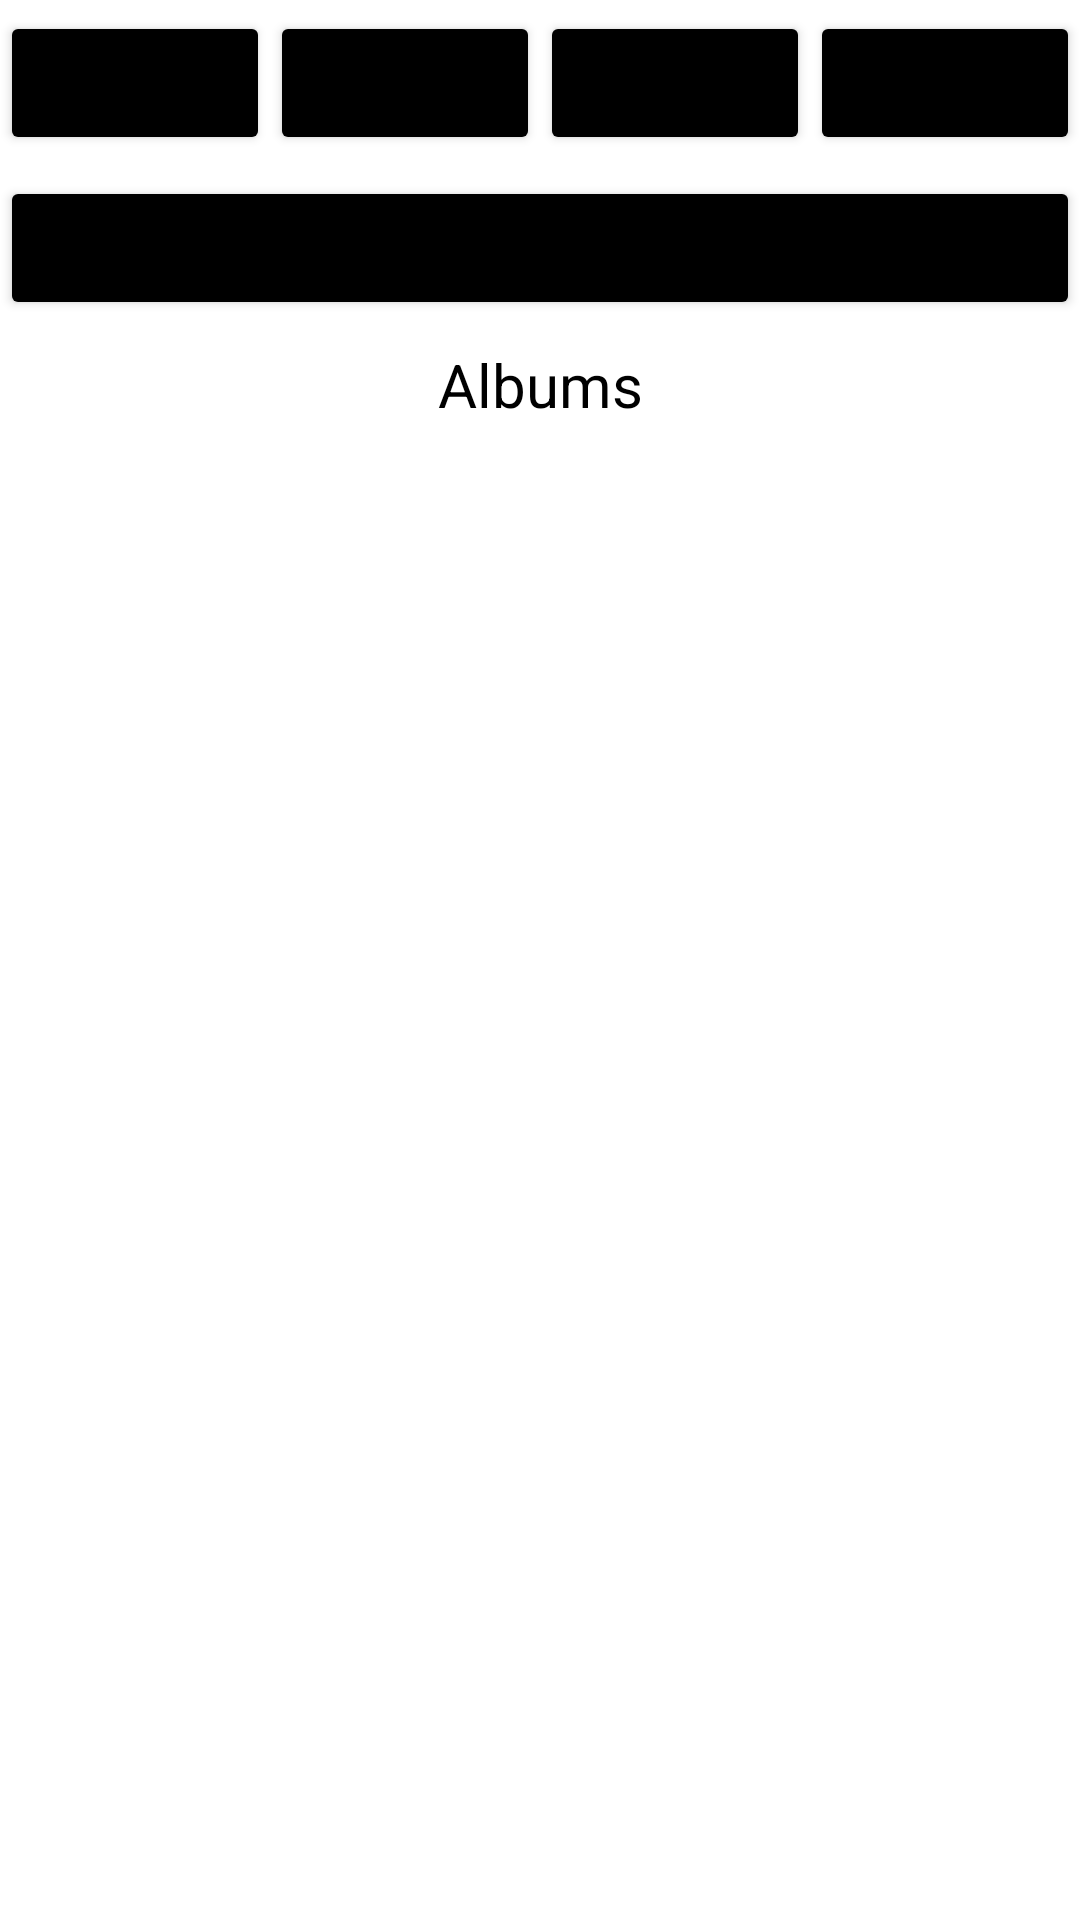

Produce the Android XML layout that renders to this screen, including the resource entries it uses.
<!-- AndroidManifest.xml: application theme Theme.PhotosAndroid -->
<!-- res/layout/activity_main.xml -->
<?xml version="1.0" encoding="utf-8"?>

<androidx.constraintlayout.widget.ConstraintLayout xmlns:android="http://schemas.android.com/apk/res/android"
    xmlns:app="http://schemas.android.com/apk/res-auto"
    xmlns:tools="http://schemas.android.com/tools"
    android:layout_width="match_parent"
    android:layout_height="match_parent"
    tools:context=".MainActivity">

    <LinearLayout
        android:id="@+id/linearLayout"
        android:layout_width="match_parent"
        android:layout_height="wrap_content"
        android:orientation="horizontal"
        app:layout_constraintBottom_toBottomOf="parent"
        app:layout_constraintEnd_toEndOf="parent"
        app:layout_constraintHorizontal_bias="1.0"
        app:layout_constraintStart_toStartOf="parent"
        app:layout_constraintTop_toTopOf="parent"
        app:layout_constraintVertical_bias="0.006">

        <Button
            android:id="@+id/openalbumbutton"
            android:layout_width="match_parent"
            android:layout_height="wrap_content"
            android:layout_weight="0.25"
            android:backgroundTint="#000000"
            android:onClick="openAlbum"
            android:text="Open"
            android:textSize="10sp" />

        <Button
            android:id="@+id/createalbumbutton"
            android:layout_width="match_parent"
            android:layout_height="wrap_content"
            android:layout_weight="0.25"
            android:backgroundTint="#000000"
            android:onClick="createAlbum"
            android:text="Create"
            android:textSize="10sp" />

        <Button
            android:id="@+id/deletealbumbutton"
            android:layout_width="match_parent"
            android:layout_height="wrap_content"
            android:layout_weight="0.25"
            android:backgroundTint="#000000"
            android:onClick="deleteAlbum"
            android:text="Delete"
            android:textSize="10sp" />

        <Button
            android:id="@+id/renamealbumbutton"
            android:layout_width="match_parent"
            android:layout_height="wrap_content"
            android:layout_weight="0.25"
            android:backgroundTint="#000000"
            android:onClick="renameAlbum"
            android:text="Rename"
            android:textSize="10sp" />

    </LinearLayout>

    <Button
        android:id="@+id/searchtagsbutton"
        android:layout_width="match_parent"
        android:layout_height="wrap_content"
        android:layout_weight="0.2"
        android:backgroundTint="#000000"
        android:onClick="searchTags"
        android:text="Search Tags"
        android:textSize="12sp"
        app:layout_constraintBottom_toBottomOf="parent"
        app:layout_constraintTop_toTopOf="parent"
        app:layout_constraintVertical_bias="0.099"
        tools:layout_editor_absoluteX="-16dp" />


    <TextView
        android:id="@+id/textView"
        android:layout_width="wrap_content"
        android:layout_height="wrap_content"
        android:text="Albums"
        android:textColor="#000000"
        android:textSize="20sp"
        app:layout_constraintBottom_toBottomOf="parent"
        app:layout_constraintEnd_toEndOf="parent"
        app:layout_constraintStart_toStartOf="parent"
        app:layout_constraintTop_toTopOf="parent"
        app:layout_constraintVertical_bias="0.187" />

    <LinearLayout
        android:layout_width="match_parent"
        android:layout_height="wrap_content"
        android:orientation="vertical"
        app:layout_constraintBottom_toBottomOf="parent"
        app:layout_constraintEnd_toEndOf="parent"
        app:layout_constraintHorizontal_bias="0.0"
        app:layout_constraintStart_toStartOf="parent"
        app:layout_constraintTop_toTopOf="@+id/linearLayout"
        app:layout_constraintVertical_bias="0.89">

        <ListView
            android:id="@+id/albumlistview"
            android:layout_width="match_parent"
            android:layout_height="376dp"
            android:choiceMode="singleChoice"
            android:listSelector="#666666" />
    </LinearLayout>

</androidx.constraintlayout.widget.ConstraintLayout>
<!-- resources referenced by this layout -->
<resources>
  <style name="Theme.PhotosAndroid" parent="Theme.MaterialComponents.DayNight.DarkActionBar">
          
          <item name="colorPrimary">@color/purple_500</item>
          <item name="colorPrimaryVariant">@color/purple_700</item>
          <item name="colorOnPrimary">@color/white</item>
          
          <item name="colorSecondary">@color/teal_200</item>
          <item name="colorSecondaryVariant">@color/teal_700</item>
          <item name="colorOnSecondary">@color/black</item>
          
          <item name="android:statusBarColor" tools:targetApi="l">?attr/colorPrimaryVariant</item>
          
      </style>
  <!-- not gathered from this repository: default colours our renderer supplied (Android Studio template values) -->
  <color name="purple_500">#FF6200EE</color>
  <color name="purple_700">#FF3700B3</color>
  <color name="teal_200">#FF03DAC5</color>
  <color name="teal_700">#FF018786</color>
  <color name="black">#FF000000</color>
  <color name="white">#FFFFFFFF</color>
</resources>
